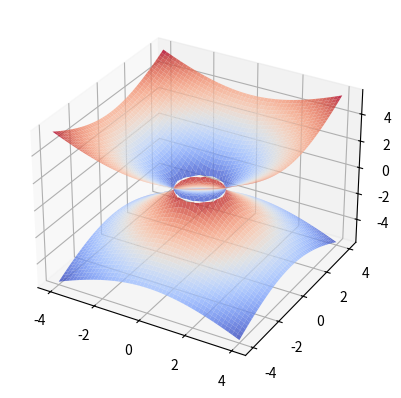

This figure's Python source:
#!/usr/bin/env python3
import numpy as np
import matplotlib.pyplot as plt
from mpl_toolkits.mplot3d import Axes3D

fig = plt.figure()
ax = fig.add_subplot(111, projection='3d')

# 生成 x 和 y 的网格数据
x, y = np.meshgrid(np.linspace(-4, 4, 1000), np.linspace(-4, 4, 1000))

# 计算 z 坐标
z = np.sqrt(x**2 + y**2 - 1)

# 绘制单叶双曲面
ax.plot_surface(x, y, z, cmap='coolwarm', alpha=0.8)
ax.plot_surface(x, y, -z, cmap='coolwarm', alpha=0.8)

plt.show()
